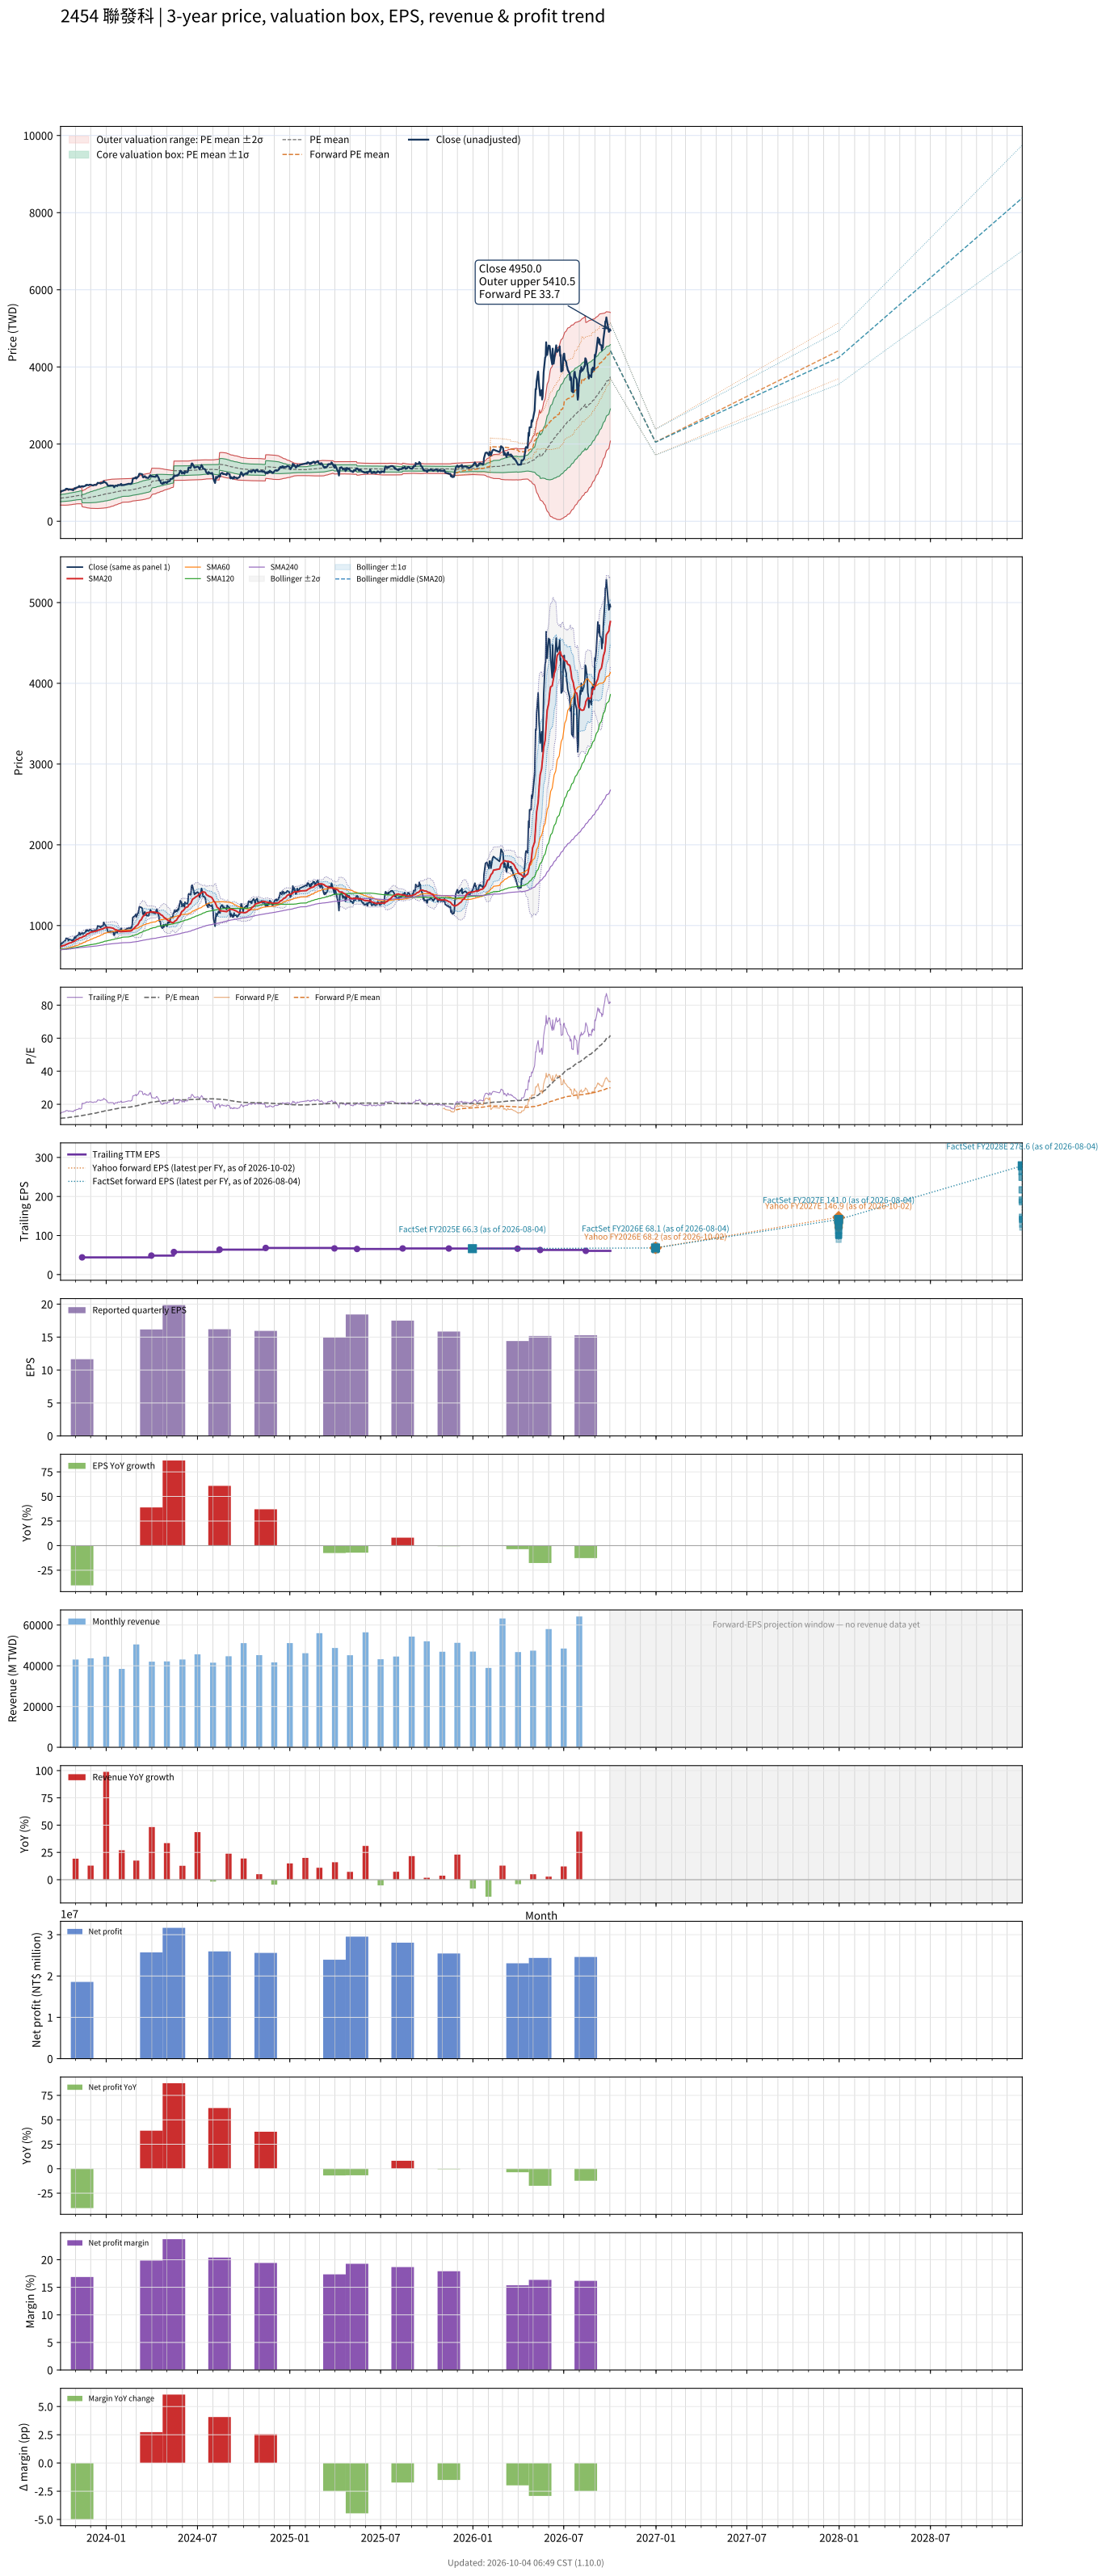

Source data for this figure (header and first rows):
# chart-version: skill-stock-dynamic-val…
date, close, available_date, period_end, eps, ttm_eps, pe, pe_mean, pe_std, price_m2, price_m1, price_mean, price_p1, price_p2, as_of_date, forward_eps, forward_pe, forward_pe_mean, forward_pe_std, forward_price_m2, forward_price_m1, forward_price_mean, forward_price_p1, forward_price_p2
2023-10-02, 745, 2023-08-14, 2023-06-30, 10.07, 51.89, 14.36, 11.49, 1.73, 416.8, 506.6, 596.3, 686.1, 775.9, , , , , , , , , , 
2023-10-03, 772, 2023-08-14, 2023-06-30, 10.07, 51.89, 14.88, 11.53, 1.753, 416.5, 507.4, 598.4, 689.3, 780.3, , , , , , , , , , 
2023-10-04, 780, 2023-08-14, 2023-06-30, 10.07, 51.89, 15.03, 11.57, 1.777, 416.1, 508.3, 600.5, 692.7, 784.9, , , , , , , , , , 
2023-10-05, 786, 2023-08-14, 2023-06-30, 10.07, 51.89, 15.15, 11.61, 1.801, 415.8, 509.2, 602.7, 696.1, 789.6, , , , , , , , , , 
2023-10-06, 786, 2023-08-14, 2023-06-30, 10.07, 51.89, 15.15, 11.66, 1.824, 415.7, 510.3, 604.9, 699.5, 794.2, , , , , , , , , , 
2023-10-11, 814, 2023-08-14, 2023-06-30, 10.07, 51.89, 15.69, 11.71, 1.849, 415.7, 511.6, 607.6, 703.5, 799.5, , , , , , , , , , 
2023-10-12, 815, 2023-08-14, 2023-06-30, 10.07, 51.89, 15.71, 11.76, 1.871, 416.2, 513.3, 610.4, 707.5, 804.5, , , , , , , , , , 
2023-10-13, 842, 2023-08-14, 2023-06-30, 10.07, 51.89, 16.23, 11.82, 1.898, 416.5, 515, 613.5, 712, 810.4, , , , , , , , , , 
2023-10-16, 840, 2023-08-14, 2023-06-30, 10.07, 51.89, 16.19, 11.88, 1.921, 417.2, 516.9, 616.6, 716.3, 816, , , , , , , , , , 
2023-10-17, 825, 2023-08-14, 2023-06-30, 10.07, 51.89, 15.9, 11.94, 1.937, 418.6, 519.1, 619.6, 720.1, 820.6, , , , , , , , , , 
2023-10-18, 813, 2023-08-14, 2023-06-30, 10.07, 51.89, 15.67, 12, 1.948, 420.3, 521.4, 622.5, 723.5, 824.6, , , , , , , , , , 
2023-10-19, 830, 2023-08-14, 2023-06-30, 10.07, 51.89, 16, 12.06, 1.958, 422.4, 524, 625.6, 727.2, 828.8, , , , , , , , , , 
2023-10-20, 828, 2023-08-14, 2023-06-30, 10.07, 51.89, 15.96, 12.12, 1.966, 424.7, 526.7, 628.7, 730.7, 832.8, , , , , , , , , , 
2023-10-23, 821, 2023-08-14, 2023-06-30, 10.07, 51.89, 15.82, 12.17, 1.972, 427.1, 529.4, 631.8, 734.1, 836.4, , , , , , , , , , 
2023-10-24, 816, 2023-08-14, 2023-06-30, 10.07, 51.89, 15.73, 12.23, 1.975, 429.7, 532.2, 634.7, 737.2, 839.7, , , , , , , , , , 
2023-10-25, 822, 2023-08-14, 2023-06-30, 10.07, 51.89, 15.84, 12.29, 1.98, 432.2, 534.9, 637.7, 740.4, 843.1, , , , , , , , , , 
2023-10-26, 817, 2023-08-14, 2023-06-30, 10.07, 51.89, 15.74, 12.34, 1.983, 434.7, 537.6, 640.5, 743.4, 846.3, , , , , , , , , , 
2023-10-27, 801, 2023-08-14, 2023-06-30, 10.07, 51.89, 15.44, 12.4, 1.978, 438, 540.7, 643.3, 746, 848.6, , , , , , , , , , 
2023-10-30, 857, 2023-08-14, 2023-06-30, 10.07, 51.89, 16.52, 12.46, 1.989, 440.1, 543.3, 646.6, 749.8, 853, , , , , , , , , , 
2023-10-31, 842, 2023-08-14, 2023-06-30, 10.07, 51.89, 16.23, 12.52, 1.994, 442.7, 546.2, 649.7, 753.1, 856.6, , , , , , , , , , 
2023-11-01, 846, 2023-08-14, 2023-06-30, 10.07, 51.89, 16.3, 12.58, 1.998, 445.4, 549.1, 652.8, 756.5, 860.1, , , , , , , , , , 
2023-11-02, 868, 2023-08-14, 2023-06-30, 10.07, 51.89, 16.73, 12.64, 2.006, 448, 552.1, 656.1, 760.2, 864.3, , , , , , , , , , 
2023-11-03, 870, 2023-08-14, 2023-06-30, 10.07, 51.89, 16.77, 12.71, 2.012, 450.8, 555.1, 659.5, 763.9, 868.3, , , , , , , , , , 
2023-11-06, 882, 2023-08-14, 2023-06-30, 10.07, 51.89, 17, 12.78, 2.02, 453.3, 558.1, 663, 767.8, 872.6, , , , , , , , , , 
2023-11-07, 888, 2023-08-14, 2023-06-30, 10.07, 51.89, 17.11, 12.83, 2.049, 453.2, 559.5, 665.8, 772.1, 878.4, , , , , , , , , , 
2023-11-08, 914, 2023-08-14, 2023-06-30, 10.07, 51.89, 17.61, 12.89, 2.084, 452.5, 560.7, 668.8, 777, 885.1, , , , , , , , , , 
2023-11-09, 905, 2023-08-14, 2023-06-30, 10.07, 51.89, 17.44, 12.95, 2.115, 452.3, 562, 671.8, 781.5, 891.2, , , , , , , , , , 
2023-11-10, 884, 2023-08-14, 2023-06-30, 10.07, 51.89, 17.04, 13, 2.138, 452.6, 563.6, 674.5, 785.4, 896.3, , , , , , , , , , 
2023-11-13, 906, 2023-08-14, 2023-06-30, 10.07, 51.89, 17.46, 13.05, 2.167, 452.4, 564.9, 677.3, 789.8, 902.2, , , , , , , , , , 
2023-11-14, 905, 2023-11-14, 2023-09-30, 11.64, 43.99, 20.57, 13.13, 2.265, 378.5, 478.1, 577.7, 677.3, 777, , , , , , , , , , 
2023-11-15, 908, 2023-11-14, 2023-09-30, 11.64, 43.99, 20.64, 13.21, 2.359, 373.7, 477.5, 581.2, 685, 788.7, , , , , , , , , , 
2023-11-16, 893, 2023-11-14, 2023-09-30, 11.64, 43.99, 20.3, 13.29, 2.437, 370.2, 477.4, 584.6, 691.8, 799, , , , , , , , , , 
2023-11-17, 904, 2023-11-14, 2023-09-30, 11.64, 43.99, 20.55, 13.37, 2.517, 366.7, 477.4, 588.1, 698.8, 809.5, , , , , , , , , , 
2023-11-20, 912, 2023-11-14, 2023-09-30, 11.64, 43.99, 20.73, 13.45, 2.598, 362.9, 477.2, 591.5, 705.8, 820.1, , , , , , , , , , 
2023-11-21, 926, 2023-11-14, 2023-09-30, 11.64, 43.99, 21.05, 13.53, 2.683, 359, 477, 595, 713, 831, , , , , , , , , , 
2023-11-22, 942, 2023-11-14, 2023-09-30, 11.64, 43.99, 21.41, 13.61, 2.773, 354.5, 476.5, 598.5, 720.5, 842.5, , , , , , , , , , 
2023-11-23, 930, 2023-11-14, 2023-09-30, 11.64, 43.99, 21.14, 13.68, 2.852, 351, 476.5, 601.9, 727.4, 852.9, , , , , , , , , , 
2023-11-24, 945, 2023-11-14, 2023-09-30, 11.64, 43.99, 21.48, 13.77, 2.933, 347.4, 476.5, 605.5, 734.6, 863.6, , , , , , , , , , 
2023-11-27, 931, 2023-11-14, 2023-09-30, 11.64, 43.99, 21.16, 13.84, 3.004, 344.7, 476.9, 609, 741.1, 873.3, , , , , , , , , , 
2023-11-28, 942, 2023-11-14, 2023-09-30, 11.64, 43.99, 21.41, 13.92, 3.076, 341.9, 477.2, 612.5, 747.8, 883.2, , , , , , , , , , 
2023-11-29, 948, 2023-11-14, 2023-09-30, 11.64, 43.99, 21.55, 14.01, 3.148, 339.2, 477.6, 616.1, 754.6, 893, , , , , , , , , , 
2023-11-30, 945, 2023-11-14, 2023-09-30, 11.64, 43.99, 21.48, 14.08, 3.215, 336.7, 478.2, 619.6, 761, 902.4, , , , , , , , , , 
2023-12-01, 947, 2023-11-14, 2023-09-30, 11.64, 43.99, 21.53, 14.16, 3.28, 334.5, 478.8, 623.1, 767.4, 911.6, , , , , , , , , , 
2023-12-04, 933, 2023-11-14, 2023-09-30, 11.64, 43.99, 21.21, 14.24, 3.335, 333.1, 479.8, 626.5, 773.2, 920, , , , , , , , , , 
2023-12-05, 929, 2023-11-14, 2023-09-30, 11.64, 43.99, 21.12, 14.32, 3.387, 331.9, 480.9, 629.9, 778.9, 927.9, , , , , , , , , , 
2023-12-06, 927, 2023-11-14, 2023-09-30, 11.64, 43.99, 21.07, 14.39, 3.436, 330.8, 482, 633.1, 784.3, 935.5, , , , , , , , , , 
2023-12-07, 931, 2023-11-14, 2023-09-30, 11.64, 43.99, 21.16, 14.47, 3.485, 329.8, 483.1, 636.5, 789.8, 943.1, , , , , , , , , , 
2023-12-08, 943, 2023-11-14, 2023-09-30, 11.64, 43.99, 21.44, 14.55, 3.535, 329, 484.4, 639.9, 795.4, 950.9, , , , , , , , , , 
2023-12-11, 941, 2023-11-14, 2023-09-30, 11.64, 43.99, 21.39, 14.63, 3.579, 328.6, 486, 643.5, 801, 958.4, , , , , , , , , , 
2023-12-12, 939, 2023-11-14, 2023-09-30, 11.64, 43.99, 21.35, 14.7, 3.625, 327.9, 487.4, 646.8, 806.3, 965.7, , , , , , , , , , 
2023-12-13, 955, 2023-11-14, 2023-09-30, 11.64, 43.99, 21.71, 14.8, 3.662, 328.7, 489.8, 650.9, 811.9, 973, , , , , , , , , , 
2023-12-14, 966, 2023-11-14, 2023-09-30, 11.64, 43.99, 21.96, 14.89, 3.701, 329.3, 492.1, 654.9, 817.8, 980.6, , , , , , , , , , 
2023-12-15, 996, 2023-11-14, 2023-09-30, 11.64, 43.99, 22.64, 14.99, 3.748, 329.6, 494.5, 659.3, 824.2, 989, , , , , , , , , , 
2023-12-18, 989, 2023-11-14, 2023-09-30, 11.64, 43.99, 22.48, 15.09, 3.787, 330.5, 497.1, 663.7, 830.3, 996.9, , , , , , , , , , 
2023-12-19, 992, 2023-11-14, 2023-09-30, 11.64, 43.99, 22.55, 15.18, 3.828, 331.2, 499.6, 668, 836.4, 1005, , , , , , , , , , 
2023-12-20, 983, 2023-11-14, 2023-09-30, 11.64, 43.99, 22.35, 15.28, 3.862, 332.4, 502.3, 672.2, 842.1, 1012, , , , , , , , , , 
2023-12-21, 976, 2023-11-14, 2023-09-30, 11.64, 43.99, 22.19, 15.38, 3.89, 334.2, 505.3, 676.4, 847.5, 1019, , , , , , , , , , 
2023-12-22, 990, 2023-11-14, 2023-09-30, 11.64, 43.99, 22.51, 15.47, 3.92, 335.8, 508.3, 680.7, 853.2, 1026, , , , , , , , , , 
2023-12-25, 995, 2023-11-14, 2023-09-30, 11.64, 43.99, 22.62, 15.57, 3.951, 337.4, 511.2, 685, 858.8, 1033, , , , , , , , , , 
... 670 more rows
